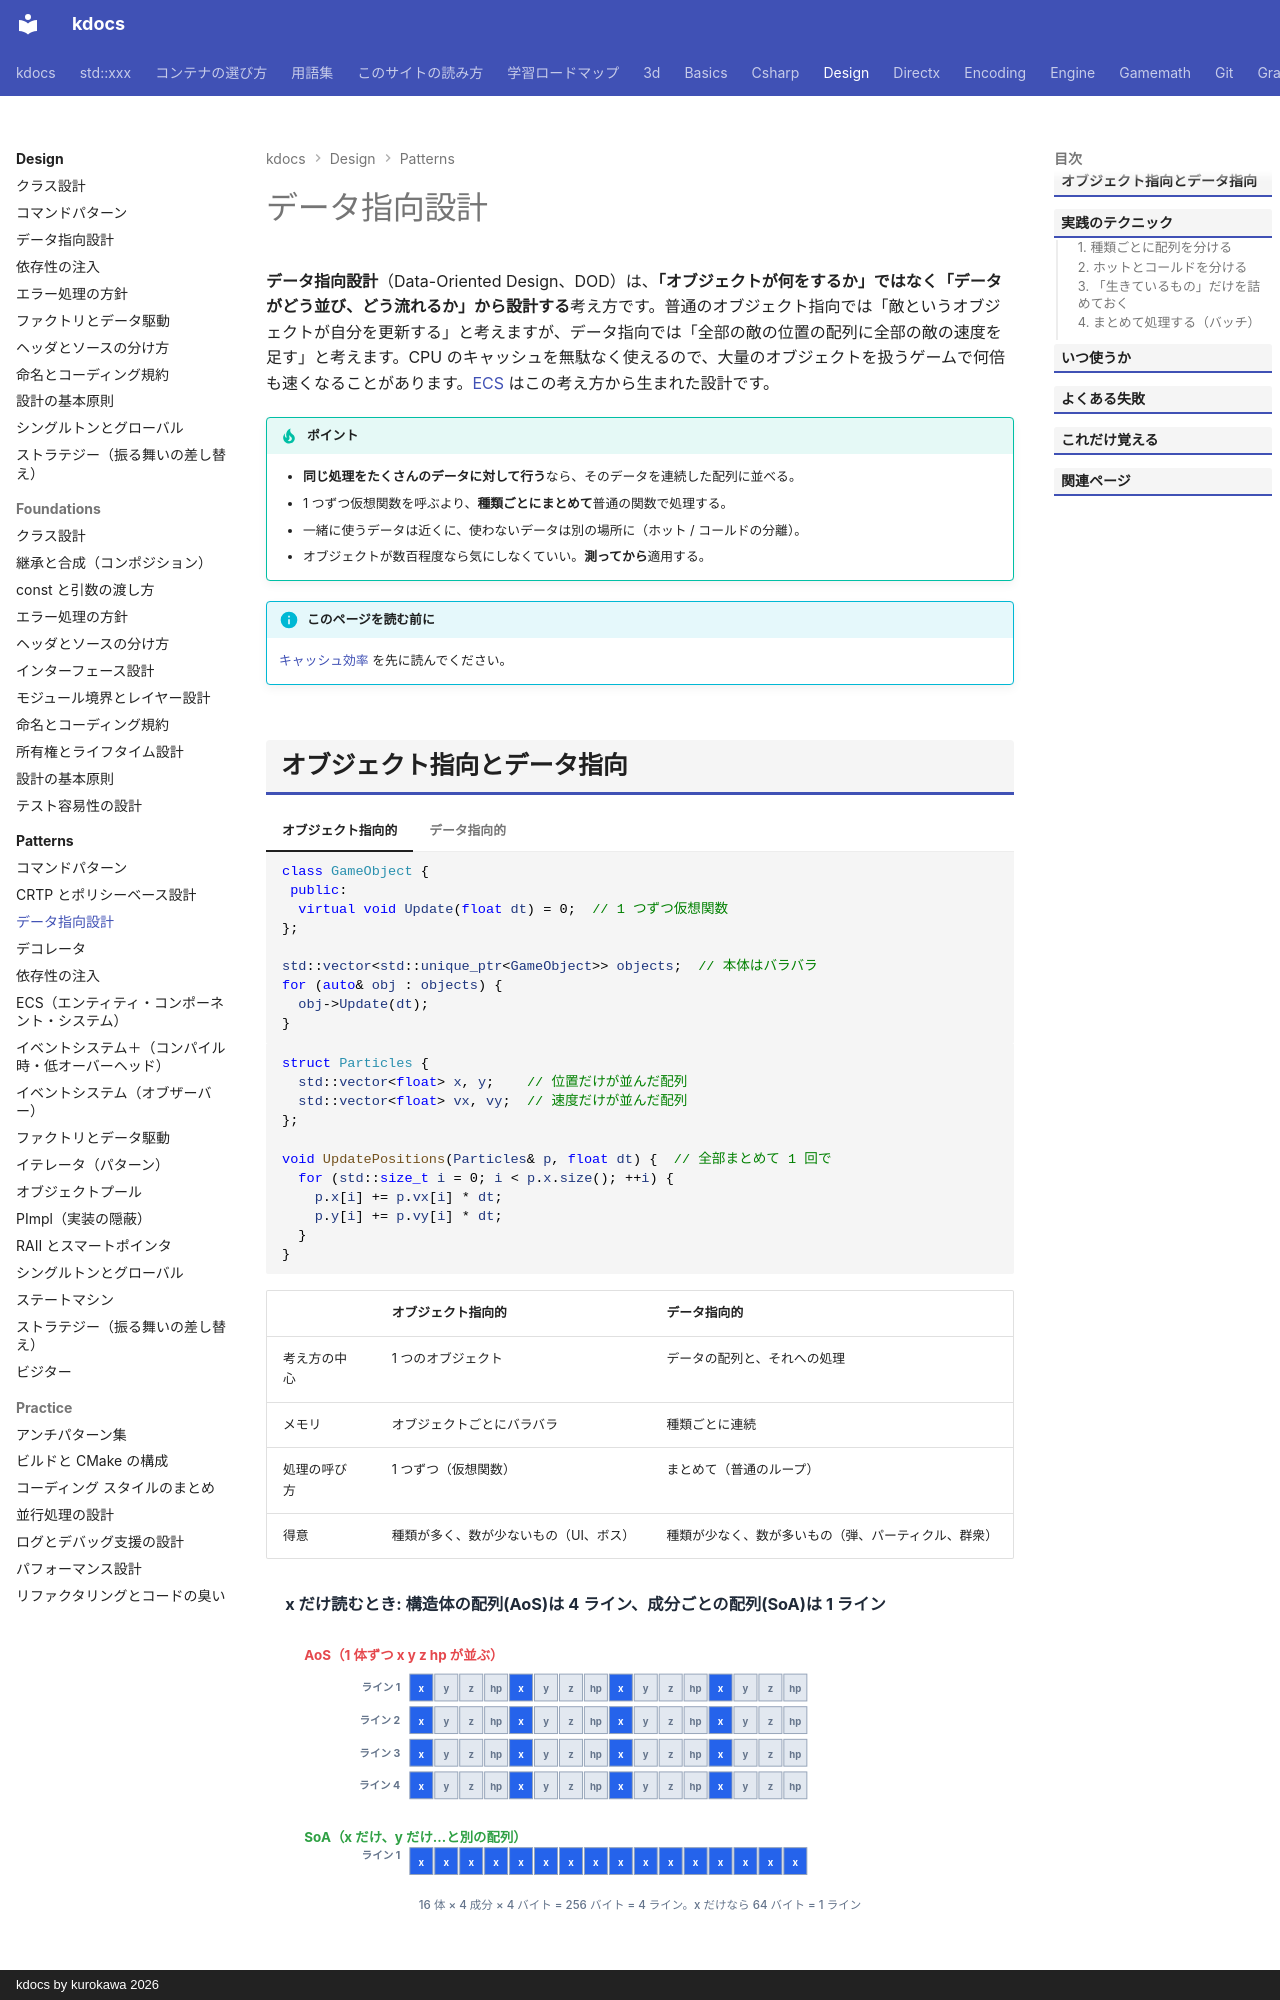

repository: qwzxdf/kdocs · page: design/patterns/data-oriented/index.html · generator: mkdocs · copyright: kdocs by kurokawa 2026

---
title: データ指向設計
tags:
  - 設計
  - パフォーマンス
---

# データ指向設計

**データ指向設計**（Data-Oriented Design、DOD）は、<strong>「オブジェクトが何をするか」ではなく「データがどう並び、どう流れるか」から設計する</strong>考え方です。普通のオブジェクト指向では「敵というオブジェクトが自分を更新する」と考えますが、データ指向では「全部の敵の位置の配列に全部の敵の速度を足す」と考えます。CPU のキャッシュを無駄なく使えるので、大量のオブジェクトを扱うゲームで何倍も速くなることがあります。[ECS](ecs.md) はこの考え方から生まれた設計です。

!!! tip "ポイント"
    - **同じ処理をたくさんのデータに対して行う**なら、そのデータを連続した配列に並べる。
    - 1 つずつ仮想関数を呼ぶより、**種類ごとにまとめて**普通の関数で処理する。
    - 一緒に使うデータは近くに、使わないデータは別の場所に（ホット / コールドの分離）。
    - オブジェクトが数百程度なら気にしなくていい。**測ってから**適用する。

!!! info "このページを読む前に"
    [キャッシュ効率](../../basics/cache.md) を先に読んでください。
